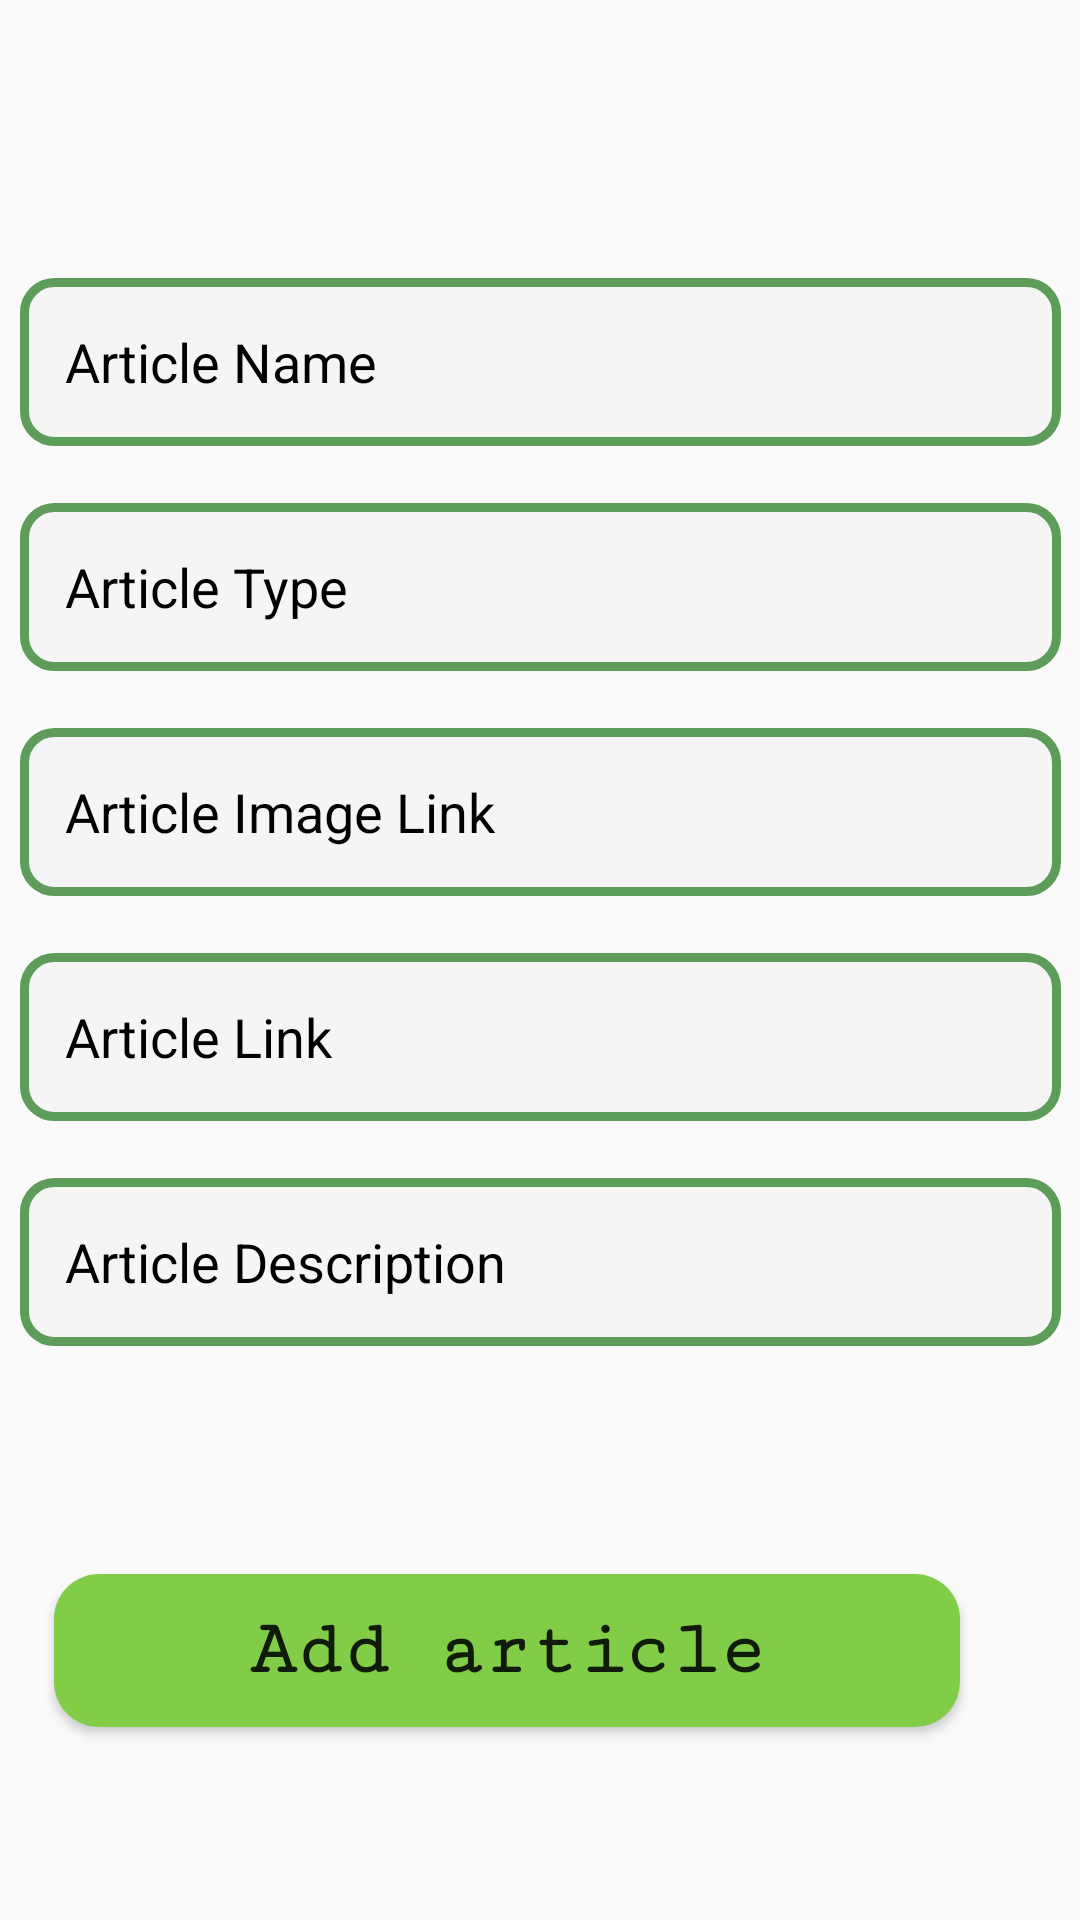

Layout XML and referenced resources for this Android screen:
<!-- AndroidManifest.xml: application theme Theme.PracticeApp_eLearning -->
<!-- res/layout/activity_add_course.xml -->
<?xml version="1.0" encoding="utf-8"?>
<androidx.constraintlayout.widget.ConstraintLayout xmlns:android="http://schemas.android.com/apk/res/android"
    xmlns:app="http://schemas.android.com/apk/res-auto"
    xmlns:tools="http://schemas.android.com/tools"
    android:layout_width="match_parent"
    android:layout_height="match_parent"
    tools:context=".activity_add_course">

    <TextView
        android:id="@+id/textViewAddCourse"
        android:layout_width="wrap_content"
        android:layout_height="wrap_content"
        android:layout_marginStart="70dp"
        android:layout_marginTop="40dp"
        android:layout_marginEnd="312dp"
        android:fontFamily="sans-serif-black"
        android:text="Add Waste Article"
        android:textColor="@color/black"
        android:textSize="25sp"
        android:textStyle="bold"
        app:layout_constraintEnd_toEndOf="parent"
        app:layout_constraintHorizontal_bias="0.23"
        app:layout_constraintStart_toStartOf="parent"
        app:layout_constraintTop_toTopOf="parent" />


    <EditText
        android:id="@+id/edittext_articleName"
        android:layout_width="347dp"
        android:layout_height="56dp"
        android:layout_marginTop="19dp"
        android:background="@drawable/waste_custom_edit_text"
        android:hint="Article Name"
        android:inputType="text"
        android:paddingHorizontal="15dp"
        android:textColorHint="@color/black"
        app:flow_horizontalAlign="center"
        app:layout_constraintEnd_toEndOf="parent"
        app:layout_constraintStart_toStartOf="parent"
        app:layout_constraintTop_toBottomOf="@+id/textViewAddCourse" />
    
    <EditText
        android:id="@+id/edittext_articleType"
        android:layout_width="347dp"
        android:layout_height="56dp"
        android:layout_marginTop="19dp"
        android:background="@drawable/waste_custom_edit_text"
        android:hint="Article Type"
        android:inputType="text"
        android:paddingHorizontal="15dp"
        android:textColorHint="@color/black"
        app:flow_horizontalAlign="center"
        app:layout_constraintEnd_toEndOf="parent"
        app:layout_constraintStart_toStartOf="parent"
        app:layout_constraintTop_toBottomOf="@+id/edittext_articleName" />
    

    <EditText
        android:id="@+id/edittext_articleImageLink"
        android:layout_width="347dp"
        android:layout_height="56dp"
        android:layout_marginTop="19dp"
        android:background="@drawable/waste_custom_edit_text"
        android:hint="Article Image Link"
        android:inputType="text"
        android:paddingHorizontal="15dp"
        android:textColorHint="@color/black"
        app:flow_horizontalAlign="center"
        app:layout_constraintEnd_toEndOf="parent"
        app:layout_constraintStart_toStartOf="parent"
        app:layout_constraintTop_toBottomOf="@+id/edittext_articleType" />

    

    <EditText
        android:id="@+id/edittext_articleLink"
        android:layout_width="347dp"
        android:layout_height="56dp"
        android:layout_marginTop="19dp"
        android:background="@drawable/waste_custom_edit_text"
        android:hint="Article Link"
        android:inputType="text"
        android:paddingHorizontal="15dp"
        android:textColorHint="@color/black"
        app:flow_horizontalAlign="center"
        app:layout_constraintEnd_toEndOf="parent"
        app:layout_constraintStart_toStartOf="parent"
        app:layout_constraintTop_toBottomOf="@+id/edittext_articleImageLink" />

    
    <EditText
        android:id="@+id/edittext_articleDescription"
        android:layout_width="347dp"
        android:layout_height="56dp"
        android:layout_marginTop="19dp"
        android:background="@drawable/waste_custom_edit_text"
        android:hint="Article Description "
        android:inputType="textImeMultiLine|textMultiLine"
        android:paddingHorizontal="15dp"
        android:textColorHint="@color/black"
        app:flow_horizontalAlign="center"
        app:layout_constraintEnd_toEndOf="parent"
        app:layout_constraintStart_toStartOf="parent"
        app:layout_constraintTop_toBottomOf="@+id/edittext_articleLink" />

    <Button
        android:id="@+id/AddArticleBtn"
        android:layout_width="302dp"
        android:layout_height="51dp"
        android:layout_marginStart="7dp"
        android:layout_marginTop="76dp"
        android:layout_marginEnd="40dp"
        android:background="@drawable/newcustom_button_waste"
        android:fontFamily="serif-monospace"
        android:onClick="AddArticlebtn"
        android:text="Add article"
        android:clickable="true"

        android:textAllCaps="false"
        android:textSize="26sp"
        android:textStyle="bold"
        app:layout_constraintEnd_toEndOf="parent"
        app:layout_constraintHorizontal_bias="1.0"
        app:layout_constraintStart_toStartOf="parent"
        app:layout_constraintTop_toBottomOf="@+id/edittext_articleDescription" />

</androidx.constraintlayout.widget.ConstraintLayout>
<!-- resources referenced by this layout -->
<resources>
  <color name="black">#FF000000</color>
  <!-- drawable newcustom_button_waste (drawable) -->
  <?xml version="1.0" encoding="utf-8"?>
  <shape xmlns:android="http://schemas.android.com/apk/res/android" android:shape="rectangle">
      <solid android:color="@color/btncolor"/>
      <corners android:radius="15dp"/>
  </shape>
  <!-- drawable waste_custom_edit_text (drawable) -->
  <?xml version="1.0" encoding="utf-8"?>
  <shape xmlns:android="http://schemas.android.com/apk/res/android">
     <solid android:color="@color/whitesmoke"></solid>
      <stroke
          android:width="3dp"
          android:color="@color/customgreen"/>
      <corners
          android:radius="10dp"/>
  </shape>
  <style name="Theme.PracticeApp_eLearning" parent="android:Theme.Material.Light.NoActionBar">
  
          <item name="colorPrimary">@color/lavender</item>
          <item name="colorSecondary">@color/customgreen</item>
      </style>
  <color name="btncolor">#82CD47</color>
  <color name="whitesmoke">#f5f5f5</color>
  <color name="customgreen">#5D9C59</color>
  <color name="lavender">#8692f7</color>
</resources>
